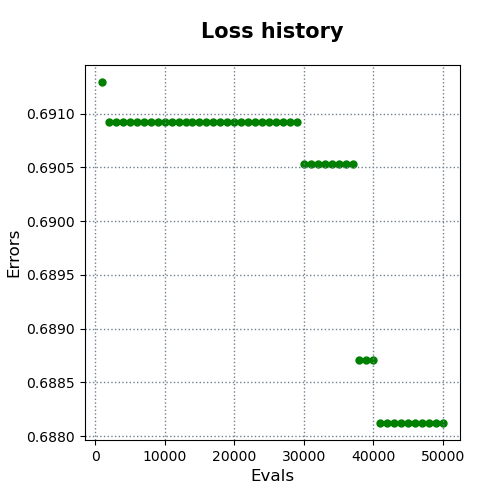

The file beside this chart, header and first rows:
evals, errors
1000, 0.6913
2000, 0.6909
3000, 0.6909
4000, 0.6909
5000, 0.6909
6000, 0.6909
7000, 0.6909
8000, 0.6909
9000, 0.6909
10000, 0.6909
11000, 0.6909
12000, 0.6909
13000, 0.6909
14000, 0.6909
15000, 0.6909
16000, 0.6909
17000, 0.6909
18000, 0.6909
19000, 0.6909
20000, 0.6909
21000, 0.6909
22000, 0.6909
23000, 0.6909
24000, 0.6909
25000, 0.6909
26000, 0.6909
27000, 0.6909
28000, 0.6909
29000, 0.6909
30000, 0.6905
31000, 0.6905
32000, 0.6905
33000, 0.6905
34000, 0.6905
35000, 0.6905
36000, 0.6905
37000, 0.6905
38000, 0.6887
39000, 0.6887
40000, 0.6887
41000, 0.6881
42000, 0.6881
43000, 0.6881
44000, 0.6881
45000, 0.6881
46000, 0.6881
47000, 0.6881
48000, 0.6881
49000, 0.6881
50000, 0.6881
